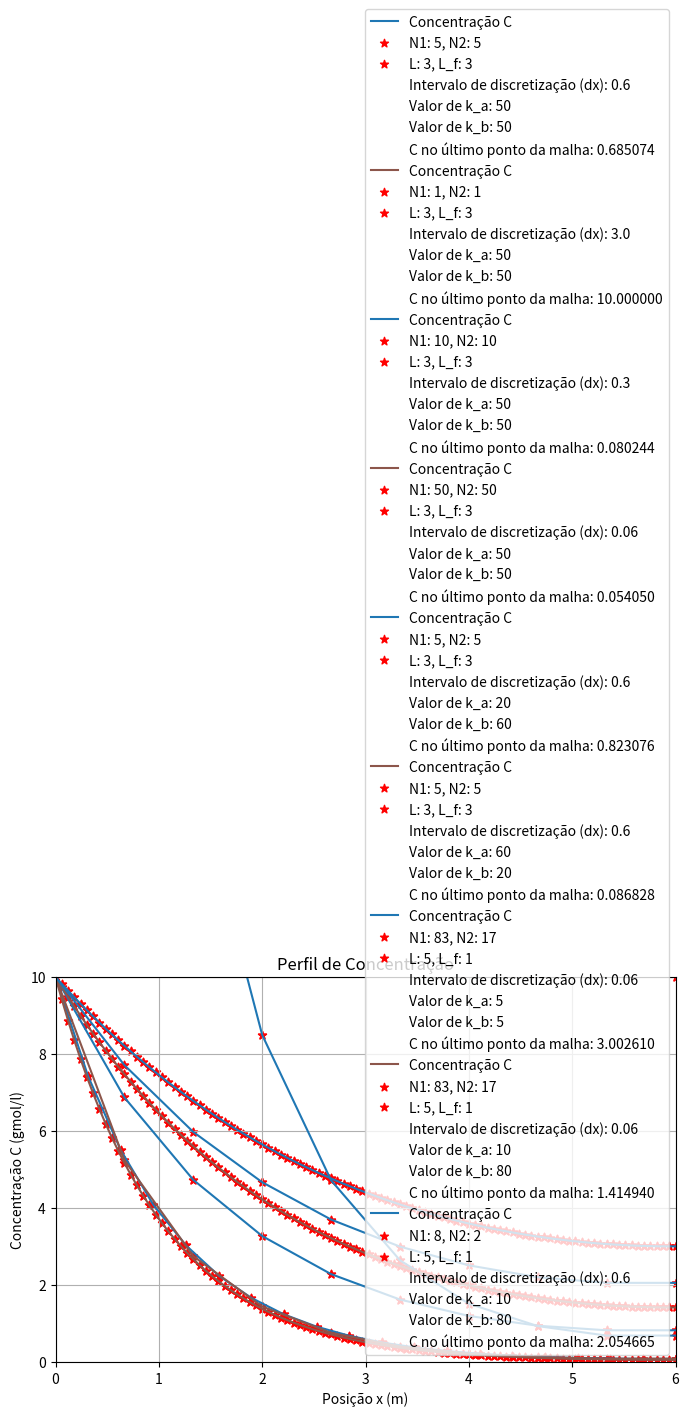

This chart was generated by the following Python code: (Note: this script raises an exception after producing the figure.)

import numpy as np
import matplotlib.pyplot as plt


def gauss_seidel(C, N1, N2, dx, D, k_a, k_b, tolerancia, max_iter):
    # Função do método de Gauss-Seidel para resolver o sistema
    for it in range(max_iter):
        C_old = np.copy(C)  # Guardar a solução anterior para verificar a convergência

        # Atualização para o domínio 1 (0 <= x < L)
        for i in range(1, N1):
            C[i] = abs((-D / (2*D + (dx**2 * k_a))) * (C[i+1] + C[i-1]))

        # Atualização para o domínio 2 (L <= x < L+L_f)
        for i in range(N1, N1 + N2 - 1):
            C[i] = abs((-D / (2*D + (dx**2 * k_a))) * (C[i+1] + C[i-1]))

        # Condição de contorno em x = L + L_f (derivada zero: Neumann boundary condition)
        C[-1] = C[-2]

        # Verificar se o método convergiu
        erro = np.linalg.norm(C - C_old, ord=np.inf)  # Norma infinita para o erro
        if erro < tolerancia:
            print(f"Convergência atingida após {it+1} iterações.")
            break
    else:
        print("Número máximo de iterações atingido sem convergência.")
    
    return C

dados = [
    {
        'label': 'Tudo igual',
        'L': 3,
        'L_f': 3,
        'D': 50,
        'k_a': 50,
        'k_b': 50,
        'C_E': 50,
        'N1': 5,
        'N2': 5,
    },
    {
        'label': 'delta T grande (poucos pontos)',
        'L': 3,
        'L_f': 3,
        'D': 50,
        'k_a': 50,
        'k_b': 50,
        'C_E': 10,
        'N1': 1,
        'N2': 1,
    },
    {
        'label': 'Muitos pontos 1',
        'L': 3,
        'L_f': 3,
        'D': 50,
        'k_a': 50,
        'k_b': 50,
        'C_E': 10,
        'N1': 10,
        'N2': 10
    },
    {
        'label': 'Muitos pontos 2',
        'L': 3,
        'L_f': 3,
        'D': 50,
        'k_a': 50,
        'k_b': 50,
        'C_E': 10,
        'N1': 50,
        'N2': 50,
    },
    {
        'label': 'Ka e Kb diferentes',
        'L': 3,
        'L_f': 3,
        'D': 50,
        'k_a': 20,
        'k_b': 60,
        'C_E': 10,
        'N1': 5,
        'N2': 5,
    },
    {
        'label': 'Ka e Kb diferentes (Ka maior que Kb)',
        'L': 3,
        'L_f': 3,
        'D': 50,
        'k_a': 60,
        'k_b': 20,
        'C_E': 10,
        'N1': 5,
        'N2': 5,
    },
    {
        'label': 'Divisão 80-20 para os domínios 1 e 2',
        'L': 5,
        'L_f': 1,
        'D': 50,
        'k_a': 5,
        'k_b': 5,
        'C_E': 10,
        'N1': 83,
        'N2': 17
    },
    {
        'label': 'Ka e Kb diferentes, divisão diferente',
        'L': 5,
        'L_f': 1,
        'D': 50,
        'k_a': 10,
        'k_b': 80,
        'C_E': 10,
        'N1': 83,
        'N2': 17
    },
    {
        'label': 'Mesmo que anterior, menos pontos (sem diferença)',
        'L': 5,
        'L_f': 1,
        'D': 50,
        'k_a': 10,
        'k_b': 80,
        'C_E': 10,
        'N1': 8,
        'N2': 2
    }
]


# Parâmetros do problema
# L = 5
# L_f = 1
# D = 50
# k_a = 10
# k_b = 80
# C_E = 10     # Condição de contorno (x = 0)
# N1 = 8        # Número de pontos no 1º segmento
# N2 = 2 

plt.figure(figsize = [8,5])
for i in dados:
    dx = (i["L"]+i["L_f"]) / (i["N1"]+i["N2"])   # Passo no 1º segmento
    x1 = np.linspace(0, i["L"] + i["L_f"], i["N1"]+i["N2"])
    # print (dx)
    # Inicializar a solução C com valores iniciais (chute inicial)
    C = np.zeros(i["N1"]+i["N2"])

# Condições de contorno
    C[0] = i["C_E"]  # Condição de contorno em x = 0

# Critério de convergência
    tolerancia = 1e-6
    max_iter = 10000  # Número máximo de iterações


# Aplicar o método de Gauss-Seidel para resolver o sistema
    C_final = gauss_seidel(C, i["N1"], i["N2"], dx, i["D"], i["k_a"], i["k_b"], tolerancia, max_iter)

# print(f"Intervalo de discretização (dx): {dx}")
# print(f"Valor de k_a: {k_a}")
# print(f"Valor de k_b: {k_b}")
# print(f"Valor de C no último ponto da malha (x = ): {C[-1]}")


# Exibir a solução
    x_total = x1
    plt.plot(x_total, C_final, label="Concentração C")
    Lplot = np.linspace(0, i["L"] + i["L_f"], i["N1"]+i["N2"])
    plt.scatter(Lplot, C, marker='*', color = 'red', label = f'N1: {i["N1"]}, N2: {i["N2"]}')
    plt.scatter(Lplot, C, marker='*', color = 'red', label = f'L: {i["L"]}, L_f: {i["L_f"]}')
    plt.plot([], [], ' ', label=f"Intervalo de discretização (dx): {dx}")
    plt.plot([], [], ' ', label=f"Valor de k_a: {i['k_a']}")
    plt.plot([], [], ' ', label=f"Valor de k_b: {i['k_b']}")
    plt.plot([], [], ' ', label=f"C no último ponto da malha: {C[-1]:.6f}")
    plt.ylim([0, max(C)])
    plt.xlim([0, i["L"] + i["L_f"]])
    plt.xlabel("Posição x (m)")
    plt.ylabel("Concentração C (gmol/l)")
    plt.title("Perfil de Concentração")
    plt.legend()
    plt.grid(True)


plt.savefig(f'plots/T2/{"Teste"}.png', bbox_inches='tight')
plt.show()

